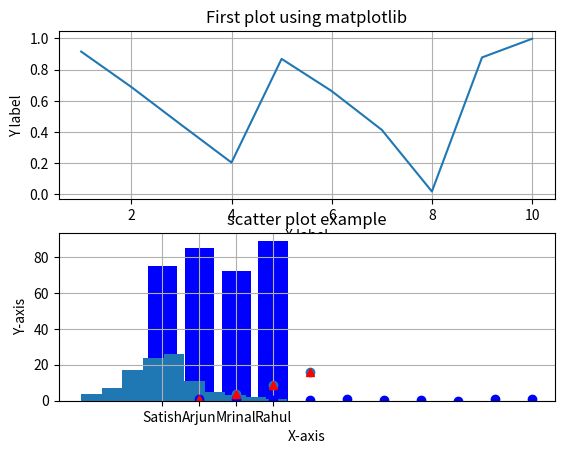

Reproduce this figure in Python.
'''
Hello World program for plotting in python

inspired by Killol Govani's tutorial on medium
'''
# dependencies
import numpy as np
import matplotlib.pyplot as plt

# defining a couple of arrays
a = np.linspace(1,10,10).reshape(10,1)
b = np.random.rand(10)

# plot values in array a vs values in array b
plt.figure() # specify figure attributes
plt.subplot(2,1,1)
plt.plot(a,b)
plt.title("First plot using matplotlib") # give a title to the plot
plt.xlabel("X label") # name x-axis
plt.ylabel("Y label") # name y-axis
plt.grid(True) # shows grids in the plots
plt.show()

# plotting multiple data sets in the same plot
x = np.arange(1,5)
y = x **2 
plt.subplot(2,1,2)
plt.plot(a,b,'bo', x,y, 'r^')
plt.title("multiple data sets plotted in the same plot")
plt.xlabel("X axis")
plt.ylabel("Y axis")
plt.grid(True)
plt.show()

# above graphs plotted as subplots in a single column plot with two rows

# bar graph with matplotlib
divs = ["Satish","Arjun","Mrinal","Rahul"]
marks = [75,85,72,89]

plt.bar(divs, marks, color='blue')
plt.title("Mathematics exam marks out of 100")
plt.xlabel("Students")
plt.ylabel("Marks obtained")
plt.show()

# plot histogram
z = np.random.randn(100)
plt.hist(z,10)
plt.title('Histogram example')
plt.xlabel("data")
plt.ylabel("frequency")
plt.grid(True)
plt.show()

# scatter plot
plt.scatter(x,y)
plt.title("scatter plot example")
plt.xlabel("X-axis")
plt.ylabel("Y-axis")
plt.grid(True)
plt.show()
